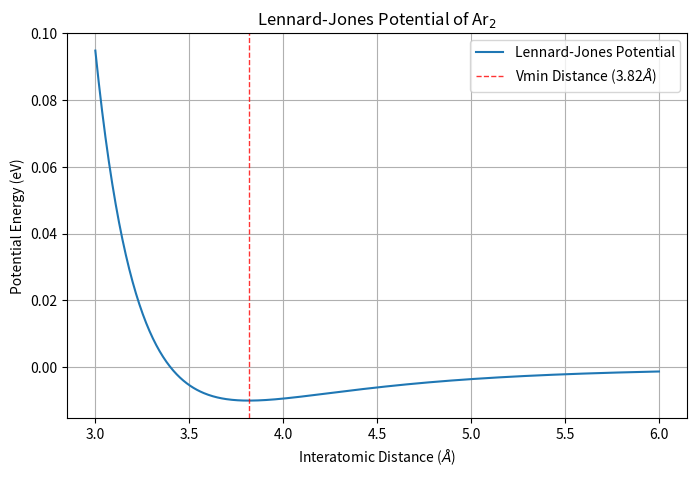

This chart was generated by the following Python code: (Note: this script raises an exception after producing the figure.)
# imports
from scipy.optimize import minimize
from matplotlib import pyplot as plt
import numpy as np
import math, warnings

def lennard_jones(r, epsilon=0.01, sigma=3.4):
    """
    Calculates the Lennard_Jones potential.

    Parameters:
        r (angstrom): interatomic distance
        epsilon (eV): depth of the potential well (minimum energy)
        sigma (angstrom): zero potential distance

    Returns:
        Lennard_Jones potential
    """
    V = 4*epsilon*((sigma/r)**12 - (sigma/r)**6)
    return V

# Optimize the geometry of Ar2
guess = 4
Vmin = minimize(
    lennard_jones,
    guess,
    method="Nelder-Mead",
    tol=1e-6
)
r = Vmin['x'][0]
print("Successfully optimized Ar2 geometry!")

# plot the potential energy curve
x = np.linspace(3, 6, 500)
y = lennard_jones(x)
fig, ax = plt.subplots(figsize=(8,5))

ax.plot(x, y, label="Lennard-Jones Potential")
ax.axvline(x = r, linestyle='--', linewidth=1, color='r', alpha=0.8, label=rf"Vmin Distance ({r:.2f}$\AA$)")
ax.set_xlabel(r'Interatomic Distance ($\AA$)')
ax.set_ylabel('Potential Energy (eV)')
ax.set_title("Lennard-Jones Potential of Ar$_2$")
ax.grid()
ax.legend()

fig.savefig('homework-2-1/argon_dimer_potential_vs_distance.png', dpi=200, bbox_inches='tight')

# report
print(f"Optimized atomic distances: r = {r:.2f}")

# storing geometry
# Assume y=z=0
geometry = f"""2
Argon dimer
Ar\t{0:.6f}\t{0:.6f}\t{0:.6f}
Ar\t{Vmin['x'][0]:.6f}\t{0:.6f}\t{0:.6f}
"""

with open('homework-2-1/argon_dimer.xyz', 'w') as file:
    file.write(geometry)
print("Saved homework-2-1/argon_dimer.xyz")
